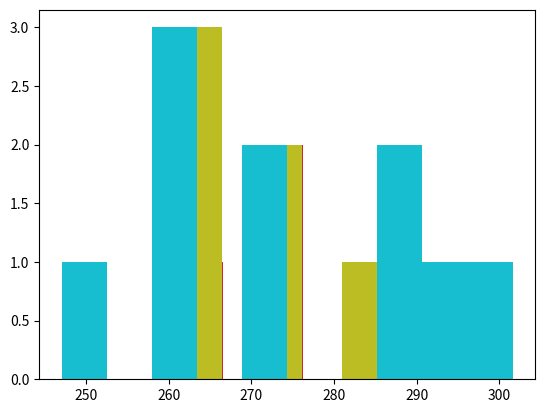

Python code for this plot:
import numpy as np
import matplotlib.pyplot as plt

np.random.seed(123)
pop = np.random.randint(0,500 , size=1000)
sample = np.random.choice(pop, size=30) #so n=30
sample_mean = []

for _ in range(10):  #so B=10
    sample_n = np.random.choice(sample, size=30)
    sample_mean.append(sample_n.mean())
    plt.hist(sample_mean)
    plt.show()
print(np.mean(sample_mean))
print(pop.mean())
print(sample.mean())

